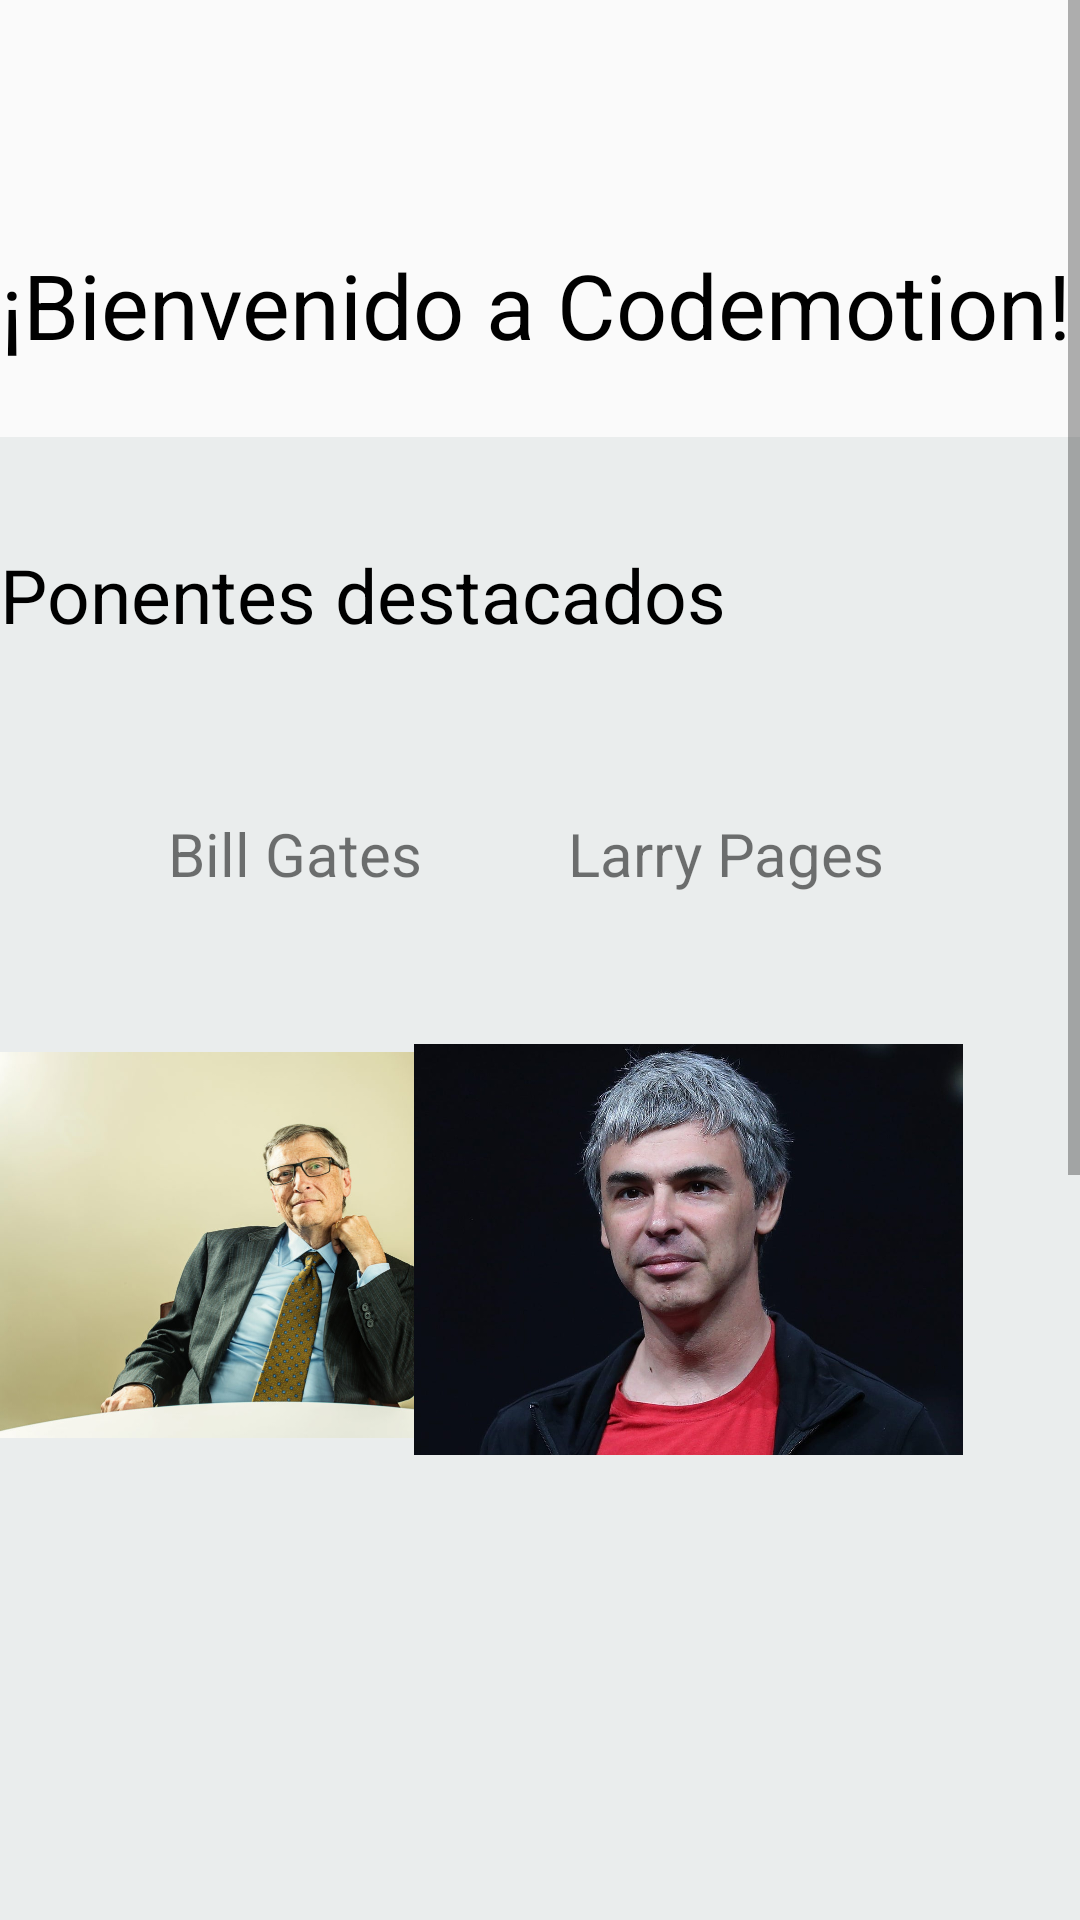

Reconstruct the res/layout file that produces this screen, plus the resources it refers to.
<!-- AndroidManifest.xml: application theme AppTheme.NoActionBar -->
<!-- res/layout/activity_pruebas.xml -->
<?xml version="1.0" encoding="utf-8"?>
<ScrollView xmlns:android="http://schemas.android.com/apk/res/android"
    xmlns:app="http://schemas.android.com/apk/res-auto"
    xmlns:tools="http://schemas.android.com/tools"
    android:layout_width="match_parent"
    android:layout_height="match_parent"
    android:fillViewport="true"
    tools:context=".activities.GetAssistantActivity">

    <androidx.constraintlayout.widget.ConstraintLayout
        android:layout_width="match_parent"
        android:layout_height="wrap_content"
        app:layout_behavior="@string/appbar_scrolling_view_behavior"
        tools:context=".activities.MainActivity"
        tools:showIn="@layout/activity_main">

        <TextView
            android:id="@+id/textView2"
            android:layout_width="wrap_content"
            android:layout_height="wrap_content"
            android:text="@string/inicioTexto"
            android:textColor="#000"
            android:textSize="30sp"
            app:layout_constraintBottom_toBottomOf="parent"
            app:layout_constraintHorizontal_bias="0.113"
            app:layout_constraintLeft_toLeftOf="parent"
            app:layout_constraintRight_toRightOf="parent"
            app:layout_constraintTop_toTopOf="parent"
            app:layout_constraintVertical_bias="0.081" />


        <View
            android:id="@+id/view"
            android:layout_width="match_parent"
            android:layout_height="900dp"
            android:layout_marginTop="24dp"
            android:background="#eaeded"
            app:layout_constraintTop_toBottomOf="@+id/textView2"
            tools:layout_editor_absoluteX="6dp">

        </View>

        <TextView
            android:id="@+id/textView"
            android:layout_width="wrap_content"
            android:layout_height="wrap_content"
            android:text="Ponentes destacados"
            android:textColor="#000"
            android:textSize="25sp"
            app:layout_constraintBottom_toBottomOf="parent"
            app:layout_constraintHorizontal_bias="0.0"
            app:layout_constraintLeft_toLeftOf="parent"
            app:layout_constraintRight_toRightOf="parent"
            app:layout_constraintTop_toTopOf="parent"
            app:layout_constraintVertical_bias="0.179" />

        <TextView
            android:id="@+id/billGates_text"
            android:layout_width="wrap_content"
            android:layout_height="wrap_content"
            android:layout_marginStart="56dp"
            android:layout_marginTop="56dp"
            android:text="Bill Gates"
            android:textAlignment="center"
            android:textSize="20sp"
            app:layout_constraintStart_toStartOf="parent"
            app:layout_constraintTop_toBottomOf="@+id/textView">

        </TextView>

        <ImageView
            android:id="@+id/imageGates"
            android:layout_width="193dp"
            android:layout_height="202dp"
            android:layout_marginTop="16dp"
            android:layout_marginEnd="39dp"
            app:layout_constraintEnd_toEndOf="parent"
            app:layout_constraintHorizontal_bias="0.0"
            app:layout_constraintStart_toStartOf="parent"
            app:layout_constraintTop_toBottomOf="@+id/billGates_text"
            app:srcCompat="@drawable/billgates" />

        <TextView
            android:id="@+id/textPages"
            android:layout_width="wrap_content"
            android:layout_height="wrap_content"
            android:layout_marginStart="42dp"
            android:layout_marginTop="56dp"
            android:layout_marginEnd="42dp"
            android:text="Larry Pages"
            android:textAlignment="center"
            android:textSize="20sp"
            app:layout_constraintEnd_toEndOf="parent"
            app:layout_constraintHorizontal_bias="0.864"
            app:layout_constraintStart_toStartOf="parent"
            app:layout_constraintTop_toBottomOf="@+id/textView"/>

        <ImageView
            android:id="@+id/imagePages"
            android:layout_width="183dp"
            android:layout_height="205dp"
            android:layout_marginStart="39dp"
            android:layout_marginTop="16dp"
            android:layout_marginEnd="39dp"
            app:layout_constraintEnd_toEndOf="parent"
            app:layout_constraintHorizontal_bias="1.0"
            app:layout_constraintStart_toStartOf="parent"
            app:layout_constraintTop_toBottomOf="@+id/textPages"
            app:srcCompat="@drawable/larrypages" />

    </androidx.constraintlayout.widget.ConstraintLayout>

</ScrollView>
<!-- res/layout/activity_main.xml (included above) -->
<?xml version="1.0" encoding="utf-8"?>
<androidx.coordinatorlayout.widget.CoordinatorLayout xmlns:android="http://schemas.android.com/apk/res/android"
    xmlns:app="http://schemas.android.com/apk/res-auto"
    xmlns:tools="http://schemas.android.com/tools"
    android:layout_width="match_parent"
    android:layout_height="match_parent"
    tools:context=".activities.MainActivity">

    <com.google.android.material.appbar.AppBarLayout
        android:layout_width="match_parent"
        android:layout_height="wrap_content"
        android:theme="@style/AppTheme.AppBarOverlay">


        <androidx.appcompat.widget.Toolbar
            android:id="@+id/toolbar"
            android:layout_width="match_parent"
            android:layout_height="?attr/actionBarSize"
            android:background="?attr/colorPrimary"
            app:popupTheme="@style/AppTheme.PopupOverlay" />


    </com.google.android.material.appbar.AppBarLayout>

    <include layout="@layout/content_main" />



</androidx.coordinatorlayout.widget.CoordinatorLayout>
<!-- res/layout/content_main.xml (included above) -->
<?xml version="1.0" encoding="utf-8"?>
<ScrollView xmlns:android="http://schemas.android.com/apk/res/android"
    xmlns:app="http://schemas.android.com/apk/res-auto"
    xmlns:tools="http://schemas.android.com/tools"
    android:layout_width="match_parent"
    android:layout_height="match_parent"
    android:fillViewport="true"
    tools:context=".activities.GetAssistantActivity">

<androidx.constraintlayout.widget.ConstraintLayout
    android:layout_width="match_parent"
    android:layout_height="wrap_content"
    app:layout_behavior="@string/appbar_scrolling_view_behavior"
    tools:context=".activities.MainActivity"
    tools:showIn="@layout/activity_main">

    <TextView
        android:id="@+id/textView2"
        android:layout_width="wrap_content"
        android:layout_height="wrap_content"
        android:text="@string/inicioTexto"
        android:textColor="#000"
        android:textSize="30sp"
        app:layout_constraintBottom_toBottomOf="parent"
        app:layout_constraintHorizontal_bias="0.113"
        app:layout_constraintLeft_toLeftOf="parent"
        app:layout_constraintRight_toRightOf="parent"
        app:layout_constraintTop_toTopOf="parent"
        app:layout_constraintVertical_bias="0.081" />


    <View
        android:id="@+id/view"
        android:layout_width="match_parent"
        android:layout_height="900dp"
        android:layout_marginTop="24dp"
        android:background="#eaeded"
        app:layout_constraintTop_toBottomOf="@+id/textView2"
        tools:layout_editor_absoluteX="6dp">


    </View>


    <TextView
        android:id="@+id/textView"
        android:layout_width="wrap_content"
        android:layout_height="wrap_content"
        android:text="@string/ponentes_destacados"
        android:textColor="#000"
        android:textSize="25sp"
        app:layout_constraintBottom_toBottomOf="parent"
        app:layout_constraintHorizontal_bias="0.0"
        app:layout_constraintLeft_toLeftOf="parent"
        app:layout_constraintRight_toRightOf="parent"
        app:layout_constraintTop_toTopOf="parent"
        app:layout_constraintVertical_bias="0.179" />

    <TextView
        android:id="@+id/billGates_text"
        android:layout_width="wrap_content"
        android:layout_height="wrap_content"
        android:layout_marginStart="142dp"
        android:layout_marginTop="45dp"
        android:text="@string/ponente1"
        android:textAlignment="center"
        android:textSize="20sp"
        app:layout_constraintStart_toStartOf="parent"
        app:layout_constraintTop_toBottomOf="@+id/textView">

    </TextView>

    <ImageView
        android:id="@+id/imageGates"
        android:layout_width="wrap_content"
        android:layout_height="wrap_content"
        android:layout_marginStart="39dp"
        android:layout_marginTop="40dp"
        android:layout_marginEnd="39dp"
        android:elevation="8dp"
        app:layout_constraintEnd_toEndOf="parent"
        app:layout_constraintStart_toStartOf="parent"
        app:layout_constraintTop_toBottomOf="@+id/billGates_text"
        app:srcCompat="@drawable/billgates"
        android:contentDescription="@string/descripction_ponente1" />

    <TextView
        android:id="@+id/textPages"
        android:layout_width="wrap_content"
        android:layout_height="wrap_content"
        android:layout_marginStart="42dp"
        android:layout_marginTop="52dp"
        android:layout_marginEnd="42dp"
        android:text="@string/ponente2"
        android:textAlignment="center"
        android:textSize="20sp"
        app:layout_constraintEnd_toEndOf="parent"
        app:layout_constraintHorizontal_bias="0.452"
        app:layout_constraintStart_toStartOf="parent"
        app:layout_constraintTop_toBottomOf="@+id/imageGates">
    </TextView>

    <ImageView
        android:id="@+id/imagePages"
        android:layout_width="wrap_content"
        android:layout_height="wrap_content"
        android:layout_marginStart="39dp"
        android:elevation="8dp"
        android:layout_marginTop="40dp"
        android:layout_marginEnd="39dp"
        app:layout_constraintEnd_toEndOf="parent"
        app:layout_constraintStart_toStartOf="parent"
        app:layout_constraintTop_toBottomOf="@+id/textPages"
        app:srcCompat="@drawable/larrypages"
        android:contentDescription="@string/description_ponente2" />



</androidx.constraintlayout.widget.ConstraintLayout>
</ScrollView>
<!-- resources referenced by this layout -->
<resources>
  <!-- drawable billgates: jpg bitmap (drawable-xxhdpi, 96741 bytes) -->
  <!-- drawable larrypages: jpg bitmap (drawable-xxhdpi, 83197 bytes) -->
  <string name="descripction_ponente1">Bill Gates ponent</string>
  <string name="description_ponente2">Larry Pages ponente 2</string>
  <string name="inicioTexto">¡Bienvenido a Codemotion!</string>
  <string name="ponente1">Bill Gates</string>
  <string name="ponente2">Larry Pages</string>
  <string name="ponentes_destacados">Ponentes destacados</string>
  <style name="AppTheme.AppBarOverlay" parent="ThemeOverlay.AppCompat.Dark.ActionBar">
          <item name="windowActionBar">false</item>
          <item name="windowNoTitle">true</item>
      </style>
  <style name="AppTheme.PopupOverlay" parent="ThemeOverlay.AppCompat.Light">
          <item name="windowActionBar">false</item>
          <item name="windowNoTitle">true</item>
      </style>
  <style name="AppTheme.NoActionBar">
          <item name="windowActionBar">false</item>
          <item name="windowNoTitle">true</item>
      </style>
</resources>
